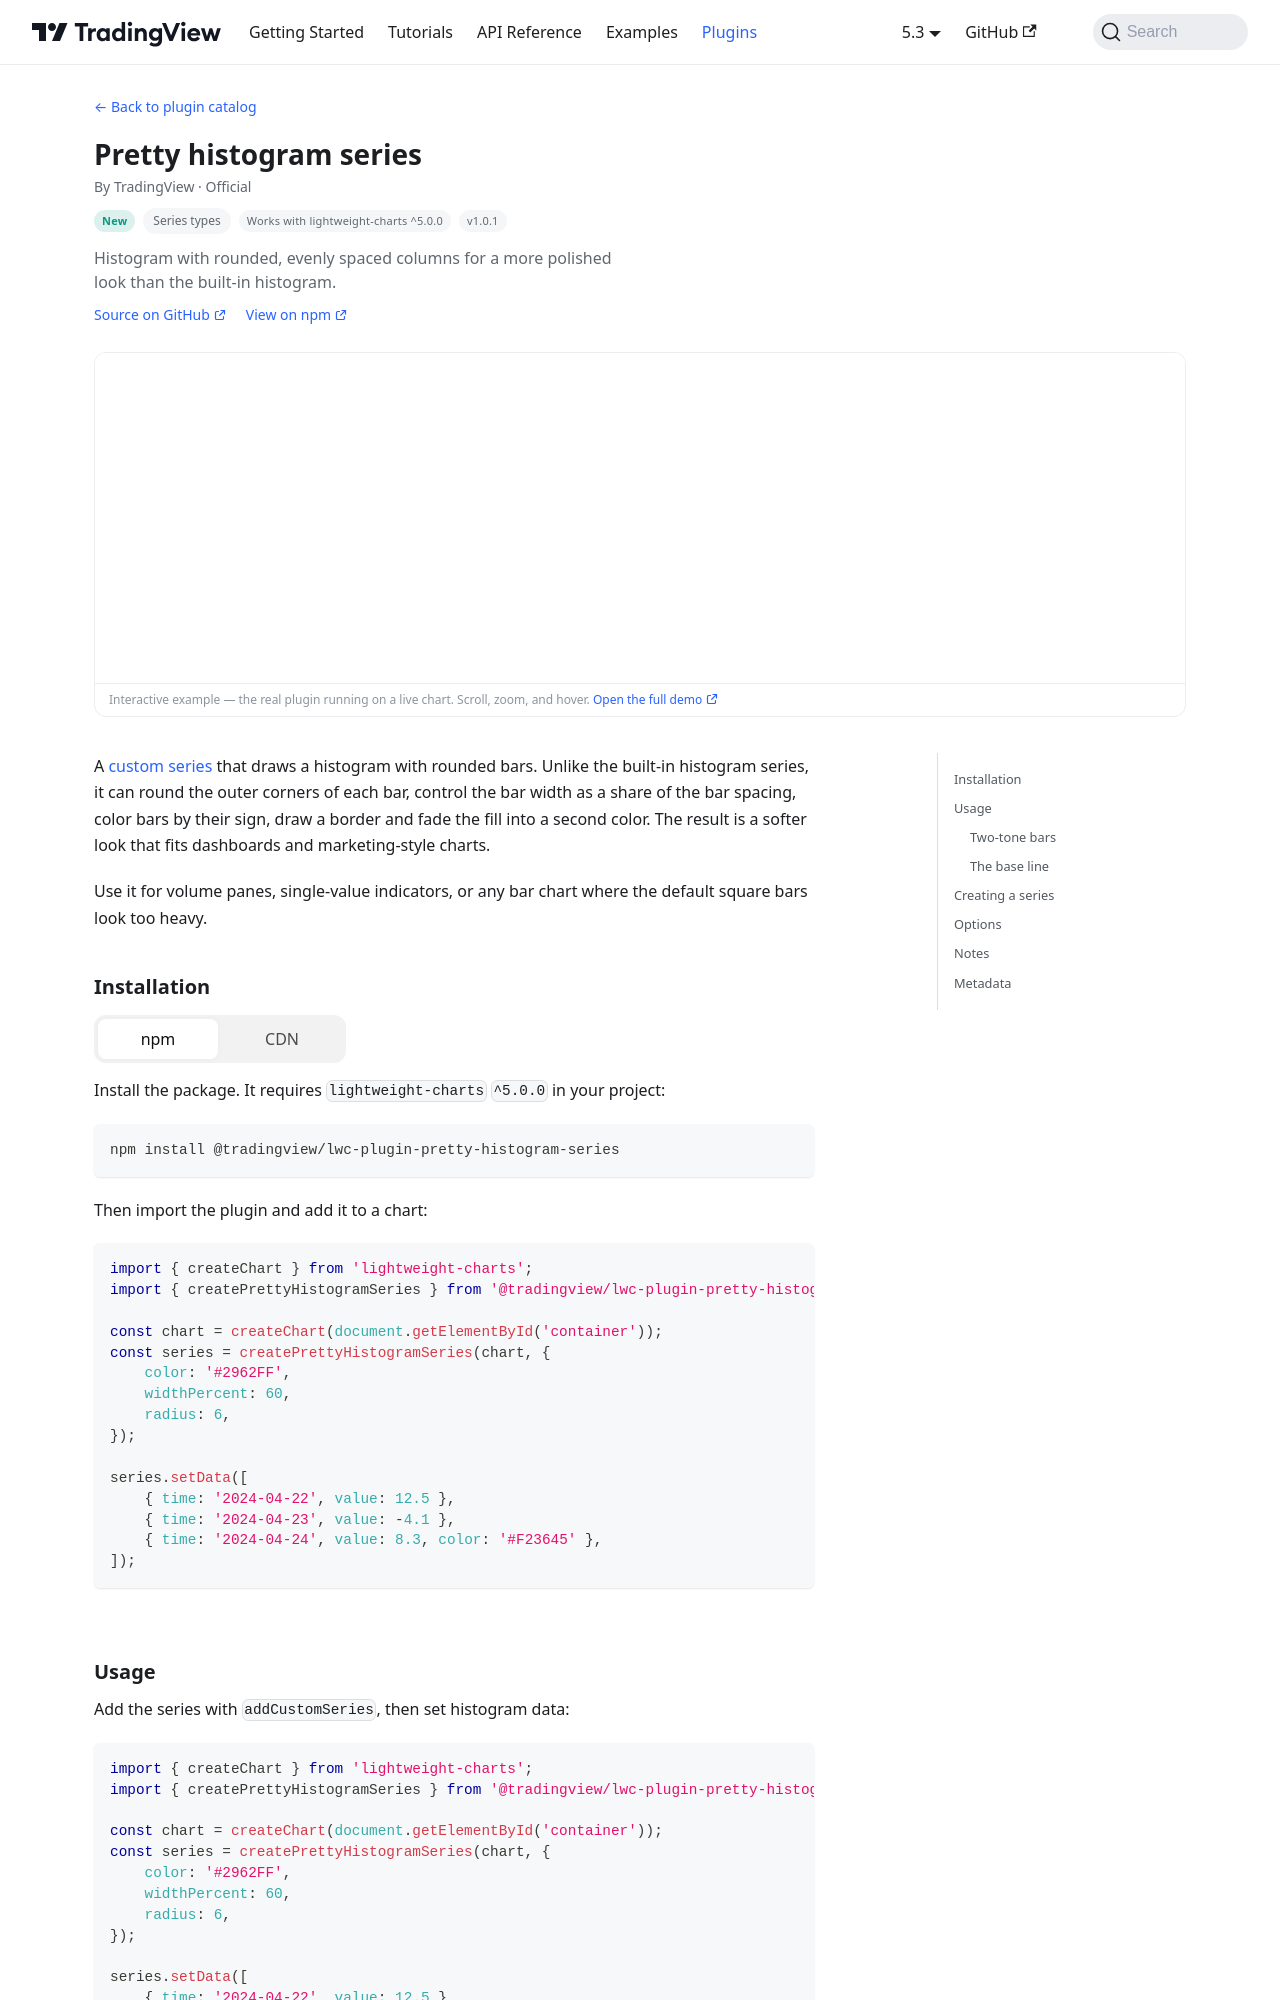

repository: tradingview/lightweight-charts · page: plugins/pretty-histogram-series.html · generator: docusaurus

# Pretty histogram series

This plugin has graduated to a published package,
[`@tradingview/lwc-plugin-pretty-histogram-series`](https://www.npmjs.com/package/@tradingview/lwc-plugin-pretty-histogram-series).
Its source lives in [`packages/lwc-plugin-pretty-histogram-series`](../
